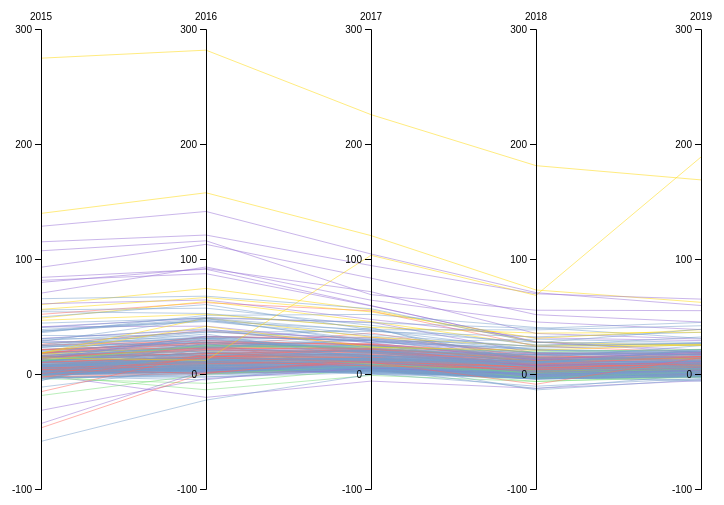
D3 v4 page, settled after 360 driven frames (6 s of simulated time); the page loaded 1 data file(s).



// set the dimensions and margins of the graph
var margin = {top: 30, right: 10, bottom: 10, left: 0},
  width = 1000 - margin.left - margin.right,
  height = 500 - margin.top - margin.bottom;

// append the svg object to the body of the page
var svg = d3.select("#my_dataviz")
.append("svg")
  .attr("width", width + margin.left + margin.right)
  .attr("height", height + margin.top + margin.bottom)
.append("g")
  .attr("transform",
        "translate(" + margin.left + "," + margin.top + ")");

// Parse the Data
d3.csv("usa.csv", function(data) {

  // Color scale: give me a specie name, I return a color
  var color = d3.scaleOrdinal()
    .domain(["Business Skills", "Disruptive Tech Skills", "Soft Skills", "Specialized Industry Skills", "Tech Skills"])
    //.range([ "#ff6961", "#ffb347" , "#ffd700", "#77dd77", "#779ecb", "#966fd6", "#dea5a4"])
    .range([ "#ff6961", "#ffd700", "#77dd77", "#779ecb", "#966fd6"])


  // Extract the list of dimensions we want to keep in the plot.
  //dimensions = d3.keys(data[0]).filter(function(d) { return d != ("Country" || "Region")})
  dimensions = ["2015","2016","2017","2018","2019"]


  // For each dimension, I build a linear scale. I store all in a y object
  var y = {}
  //y["skill_group_category"] = d3.scalePoint()
    //.domain(d3.extent(data, function(d) { return +d["Region"]; }) )
  //  .domain(["Business Skills","Disruptive Tech Skills","Soft Skills","Specialized Industry Skills","Tech Skills"]) 
  //  .range([0, height])
  for (i in dimensions) {
    name = dimensions[i]
    y[name] = d3.scaleLinear()
      .domain([-100, 300])
      .range([height, 0])
  }

  //Add to front of array
  //dimensions.unshift("skill_group_category")
  //dimensions.unshift("Skill Group Category")

  // Build the X scale -> it find the best position for each Y axis
  x = d3.scalePoint()
    .range([0, width])
    .padding(1)
    .domain(dimensions);

  // Highlight the specie that is hovered
  var highlight = function(d){

    selected_category = d.skill_group_category

    // first every group turns grey
    d3.selectAll(".line")
      .transition().duration(200)
      .style("stroke", "lightgrey")
      .style("opacity", "0.2")
    // Second the hovered specie takes its color
    d3.selectAll("." + selected_category)
      .transition().duration(200)
      .style("stroke", color(selected_category))
      .style("opacity", "1")
  }

  // Unhighlight
  var doNotHighlight = function(d){
    d3.selectAll(".line")
      .transition().duration(200).delay(1000)
      .style("stroke", function(d){ return( color(d.skill_group_category))} )
      .style("opacity", "1")
  }

  // The path function take a row of the csv as input, and return x and y coordinates of the line to draw for this raw.
  function path(d) {
      return d3.line()(dimensions.map(function(p) { return [x(p), y[p](d[p])]; }));
  }

  // Draw the lines
  svg
    .selectAll("myPath")
    .data(data)
    .enter()
    .append("path")
    .attr("class", function (d) { return "line " + d.skill_group_category } )
    .attr("d",  path)
    .style("fill", "none")
    .style("stroke", function(d){ return( color(d.skill_group_category))} )
    .style("opacity", 0.5)
    .on("mouseover", highlight)
    .on("mouseleave", doNotHighlight )

  // Draw the axis:
  svg.selectAll("myAxis")
    // For each dimension of the dataset I add a 'g' element:
    .data(dimensions).enter()
    .append("g")
    .attr("class", "axis")
    // I translate this element to its right position on the x axis
    .attr("transform", function(d) { return "translate(" + x(d) + ")"; })
    // And I build the axis with the call function
    .each(function(d) { d3.select(this).call(d3.axisLeft().ticks(5).scale(y[d])); })
    // Add axis title
    .append("text")
      .style("text-anchor", "middle")
      .attr("y", -9)
      .text(function(d) { return d; })
      .style("fill", "black")

})




### data: usa.csv
country_code, country_name, wb_income, wb_region, skill_group_id, skill_group_category, skill_group_name, 2015, 2016, 2017, 2018, 2019
us, United States, High income, North America, 20306, Specialized Industry Skills, Reading Comprehension, -11.44, 6.17, 0.38, -2.17, -6.28
us, United States, High income, North America, 559, Tech Skills, Social Media, -0.58, -20.32, -6.17, -12.47, -5.77
us, United States, High income, North America, 50415, Specialized Industry Skills, Arts & Crafts, -0.8, 4.19, 3.64, -3.28, -5.11
us, United States, High income, North America, 8344, Specialized Industry Skills, Botany, -2.2, -5.07, 10.3, -13.84, -4.88
us, United States, High income, North America, 3267, Specialized Industry Skills, Anthropology, 5.29, 5.15, 0.26, -10.62, -3.87
us, United States, High income, North America, 2867, Specialized Industry Skills, Carpentry, -2.78, -2.7, 1.17, -2.29, -2.97
us, United States, High income, North America, 2263, Soft Skills, Time Management, -3.98, -8.12, 4.31, -6.41, -2.88
us, United States, High income, North America, 49429, Specialized Industry Skills, Professional Cleaning, -0.88, 0.25, 3.37, -3.9, -2.4
us, United States, High income, North America, 4647, Specialized Industry Skills, Commercial Photography, 0.46, 4.1, 3.62, -3.12, -2.37
us, United States, High income, North America, 2196, Specialized Industry Skills, Visual Arts, -0.98, 2.15, 2.61, -4.59, -2.25
us, United States, High income, North America, 2554, Specialized Industry Skills, Childcare, -2.96, -0.87, 2.42, -4.15, -2.14
us, United States, High income, North America, 8453, Specialized Industry Skills, Conceptual Art, 0.48, 4.65, 0.49, -3.57, -2.06
us, United States, High income, North America, 482, Specialized Industry Skills, Event Planning, -1.63, -2.47, 2.96, -4.46, -1.99
us, United States, High income, North America, 12968, Specialized Industry Skills, Library Science, -1.06, 9.12, 3.11, -1.87, -1.95
us, United States, High income, North America, 135, Soft Skills, Communication, -1.07, -13.73, -1.24, -6.53, -1.84
us, United States, High income, North America, 7462, Specialized Industry Skills, Nonprofit Management, -3.55, -0.07, 2.89, -3.59, -1.77
us, United States, High income, North America, 395, Specialized Industry Skills, Theatre, 2.48, 3.32, 2.33, -3.97, -1.52
us, United States, High income, North America, 5299, Soft Skills, Persuasion, 15.12, 17.41, 13.75, -0.77, -1.19
us, United States, High income, North America, 987, Business Skills, Bookkeeping, -2.57, 0.7, 3.26, -2.03, -1.17
us, United States, High income, North America, 421, Specialized Industry Skills, Video, 4.06, 7.51, 5.95, -2.73, -1.13
us, United States, High income, North America, 3956, Specialized Industry Skills, Forestry, 8.2, 5.83, 3.08, 0.45, -1.07
us, United States, High income, North America, 35896, Specialized Industry Skills, Oral Comprehension, 3.48, 6.99, 6.83, -1.08, -1.03
us, United States, High income, North America, 841, Specialized Industry Skills, Wholesale, 2.1, 6.09, 3.74, 0.97, -0.78
us, United States, High income, North America, 20581, Specialized Industry Skills, Analytical Reasoning, -4.39, 1.14, 5.05, -3.56, -0.71
us, United States, High income, North America, 3351, Specialized Industry Skills, Art History, 3.12, 4.58, 1.14, -1.86, -0.7
us, United States, High income, North America, 23871, Specialized Industry Skills, Communication Disorders, 1.41, 0.96, 2.28, 0.4, -0.64
us, United States, High income, North America, 264, Specialized Industry Skills, Cooking, 0.35, 5.84, 3.53, -1.68, -0.63
us, United States, High income, North America, 2626, Specialized Industry Skills, Sociology, 5.91, 3.71, 4.38, -12.6, -0.59
us, United States, High income, North America, 4082, Specialized Industry Skills, Landscape Architecture, 3.95, 3.46, 5.74, -0.55, -0.51
us, United States, High income, North America, 193, Specialized Industry Skills, Photography, 2.95, 7.84, 6.68, -1.62, -0.24
us, United States, High income, North America, 554, Specialized Industry Skills, Apparel, 1.94, 4.34, 6.45, -1.99, -0.19
us, United States, High income, North America, 455, Specialized Industry Skills, Dance, 2.02, 6.02, 5.62, 0.9, -0.17
us, United States, High income, North America, 994, Specialized Industry Skills, Social Services, 0.09, 1.77, 4.68, -0.21, -0.06
us, United States, High income, North America, 75, Specialized Industry Skills, Editing, 1.62, 4.75, 5.78, -1.76, -0.03
us, United States, High income, North America, 24332, Specialized Industry Skills, Creativity Skills, 17.7, 16.28, 3.73, -3.18, 0.19
us, United States, High income, North America, 344, Business Skills, Administrative Assistance, -0.7, 1.89, 5.19, -0.99, 0.26
us, United States, High income, North America, 2324, Specialized Industry Skills, Psychiatry, 6.06, 3.83, 4.28, 2.65, 0.28
us, United States, High income, North America, 895, Specialized Industry Skills, Wellness, 0.76, 3.43, 4.31, -0.48, 0.42
us, United States, High income, North America, 12275, Specialized Industry Skills, Sports Coaching, -0.26, 5.91, 6.1, -2.89, 0.45
us, United States, High income, North America, 332, Specialized Industry Skills, Volunteer Management, 0.7, 1.6, 4.73, -1.5, 0.49
us, United States, High income, North America, 1275, Specialized Industry Skills, Property Management, 0.02, 2.58, 4.46, 0.64, 0.51
us, United States, High income, North America, 8563, Specialized Industry Skills, Kinesiology, 5.24, 5.63, 4.38, -4.33, 0.83
us, United States, High income, North America, 32157, Business Skills, Customer Service Systems, 18.05, 24.07, 35.67, 13.95, 0.87
us, United States, High income, North America, 1003, Specialized Industry Skills, Legislation, -0.73, 2.62, 3.9, -2.7, 0.99
us, United States, High income, North America, 10342, Specialized Industry Skills, Oceanography, 4.81, 12.29, 22, 7.06, 1.02
us, United States, High income, North America, 123, Specialized Industry Skills, Real Estate, 0.38, 2.78, 3.77, 1.59, 1.1
us, United States, High income, North America, 979, Specialized Industry Skills, Psychology, 0.18, 1.64, 4.82, -0.65, 1.22
… [head cut at 6 KiB]